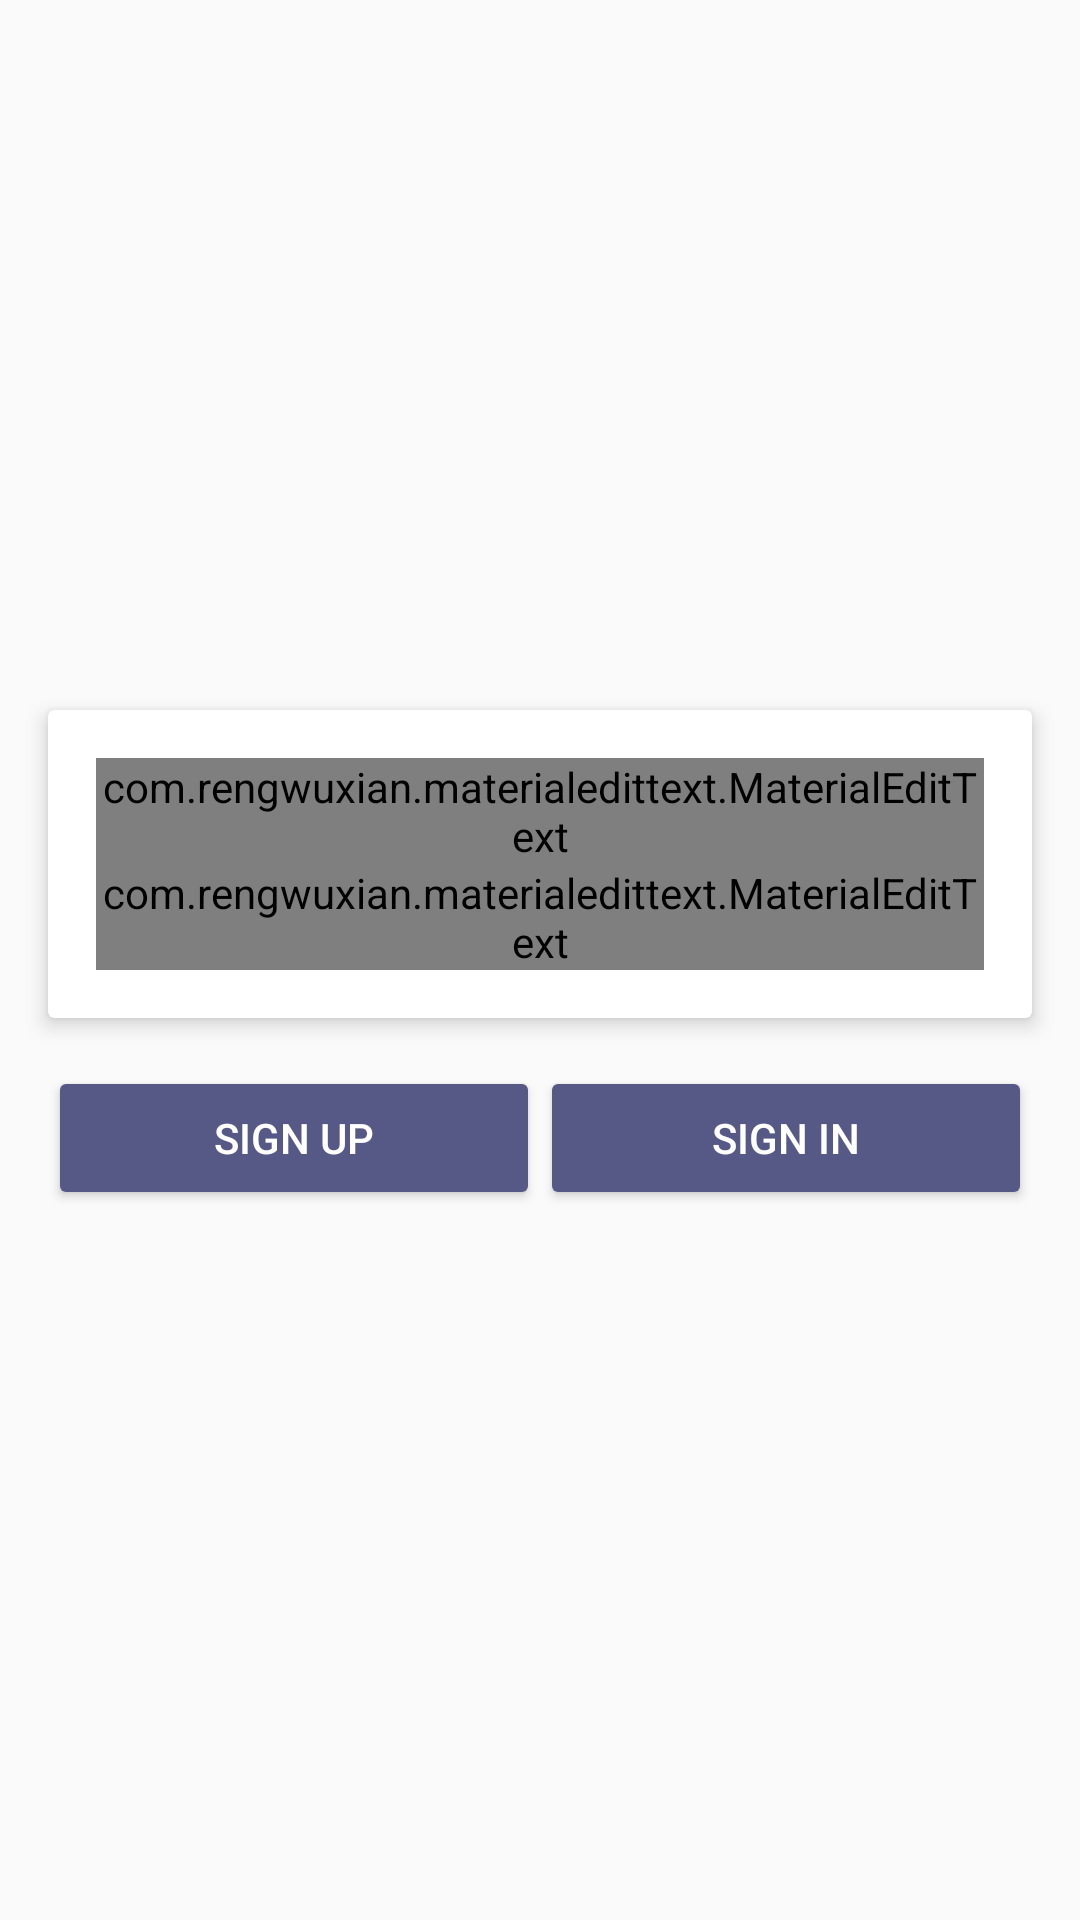

Android layout source for this screen:
<!-- AndroidManifest.xml: application theme AppTheme -->
<!-- res/layout/activity_main.xml -->
<?xml version="1.0" encoding="utf-8"?>

<RelativeLayout xmlns:android="http://schemas.android.com/apk/res/android"
    xmlns:app="http://schemas.android.com/apk/res-auto"
    xmlns:tools="http://schemas.android.com/tools"
    android:layout_width="match_parent"
    android:layout_height="match_parent"
    android:background="@drawable/bg_vertical"
    tools:context="com.example.hp123.androidonlinequizapp.MainActivity">

    <ImageView
        android:layout_marginBottom="20dp"
        android:layout_centerHorizontal="true"
        android:src="@drawable/logo"
        android:layout_width="wrap_content"
        android:layout_height="wrap_content"
        android:layout_above="@+id/wrap_login"
         />


        <RelativeLayout
            android:id="@+id/wrap_login"
            android:layout_width="match_parent"
            android:layout_height="wrap_content"
            android:layout_centerInParent="true"
            android:layout_margin="8dp"
            >

            <android.support.v7.widget.CardView xmlns:android="http://schemas.android.com/apk/res/android"
                xmlns:app="http://schemas.android.com/apk/res-auto"
                android:id="@+id/info_login"
                android:layout_width="match_parent"
                android:layout_height="wrap_content"
                android:layout_margin="8dp"

                app:cardElevation="4dp"
                >

            <LinearLayout
                android:padding="16dp"
                android:orientation="vertical"
                android:layout_width="match_parent"
                android:layout_height="wrap_content">

                <com.rengwuxian.materialedittext.MaterialEditText
                    android:id="@+id/edtUser"
                    android:hint="User name"
                    android:textColorHint="@color/colorPrimary"
                    android:textColor="@color/colorPrimary"
                    android:textSize="24sp"
                    android:layout_width="match_parent"
                    android:layout_height="wrap_content"
                    app:met_baseColor="@color/colorPrimary"
                    app:met_floatingLabel="highlight"
                    app:met_primaryColor="@color/colorPrimary"
                    app:met_singleLineEllipsis="true"
                    />

                <com.rengwuxian.materialedittext.MaterialEditText
                    android:id="@+id/edtPassword"
                    android:hint="Password"
                    android:textColorHint="@color/colorPrimary"
                    android:textColor="@color/colorPrimary"
                    android:textSize="24sp"
                    android:inputType="textPassword"
                    android:layout_width="match_parent"
                    android:layout_height="wrap_content"
                    app:met_baseColor="@color/colorPrimary"
                    app:met_floatingLabel="highlight"
                    app:met_primaryColor="@color/colorPrimary"
                    app:met_singleLineEllipsis="true"
                    />

            </LinearLayout>
            </android.support.v7.widget.CardView>

            <LinearLayout
                android:layout_below="@+id/info_login"
                android:orientation="horizontal"
                android:weightSum="2"
                android:layout_margin="8dp"
                android:layout_width="match_parent"
                android:layout_height="wrap_content">

                <Button
                    android:id="@+id/btn_sign_up"
                    android:text="Sign Up"
                    style="@style/Widget.AppCompat.Button.Colored"
                    android:layout_weight="1"
                    android:layout_width="0dp"
                    android:layout_height="wrap_content" />

                <Button
                    android:id="@+id/btn_sign_in"
                    android:text="Sign In"
                    style="@style/Widget.AppCompat.Button.Colored"
                    android:layout_weight="1"
                    android:layout_width="0dp"
                    android:layout_height="wrap_content" />
                
            </LinearLayout>
        </RelativeLayout>


</RelativeLayout>
<!-- resources referenced by this layout -->
<resources>
  <color name="colorPrimary">#2d2f3c</color>
  <style name="AppTheme" parent="Theme.AppCompat.Light.NoActionBar">
          
          <item name="colorPrimary">@color/colorPrimary</item>
          <item name="colorPrimaryDark">@color/colorPrimaryDark</item>
          <item name="colorAccent">@color/colorAccent</item>
      </style>
  <color name="colorPrimaryDark">#030516</color>
  <color name="colorAccent">#565886</color>
</resources>
